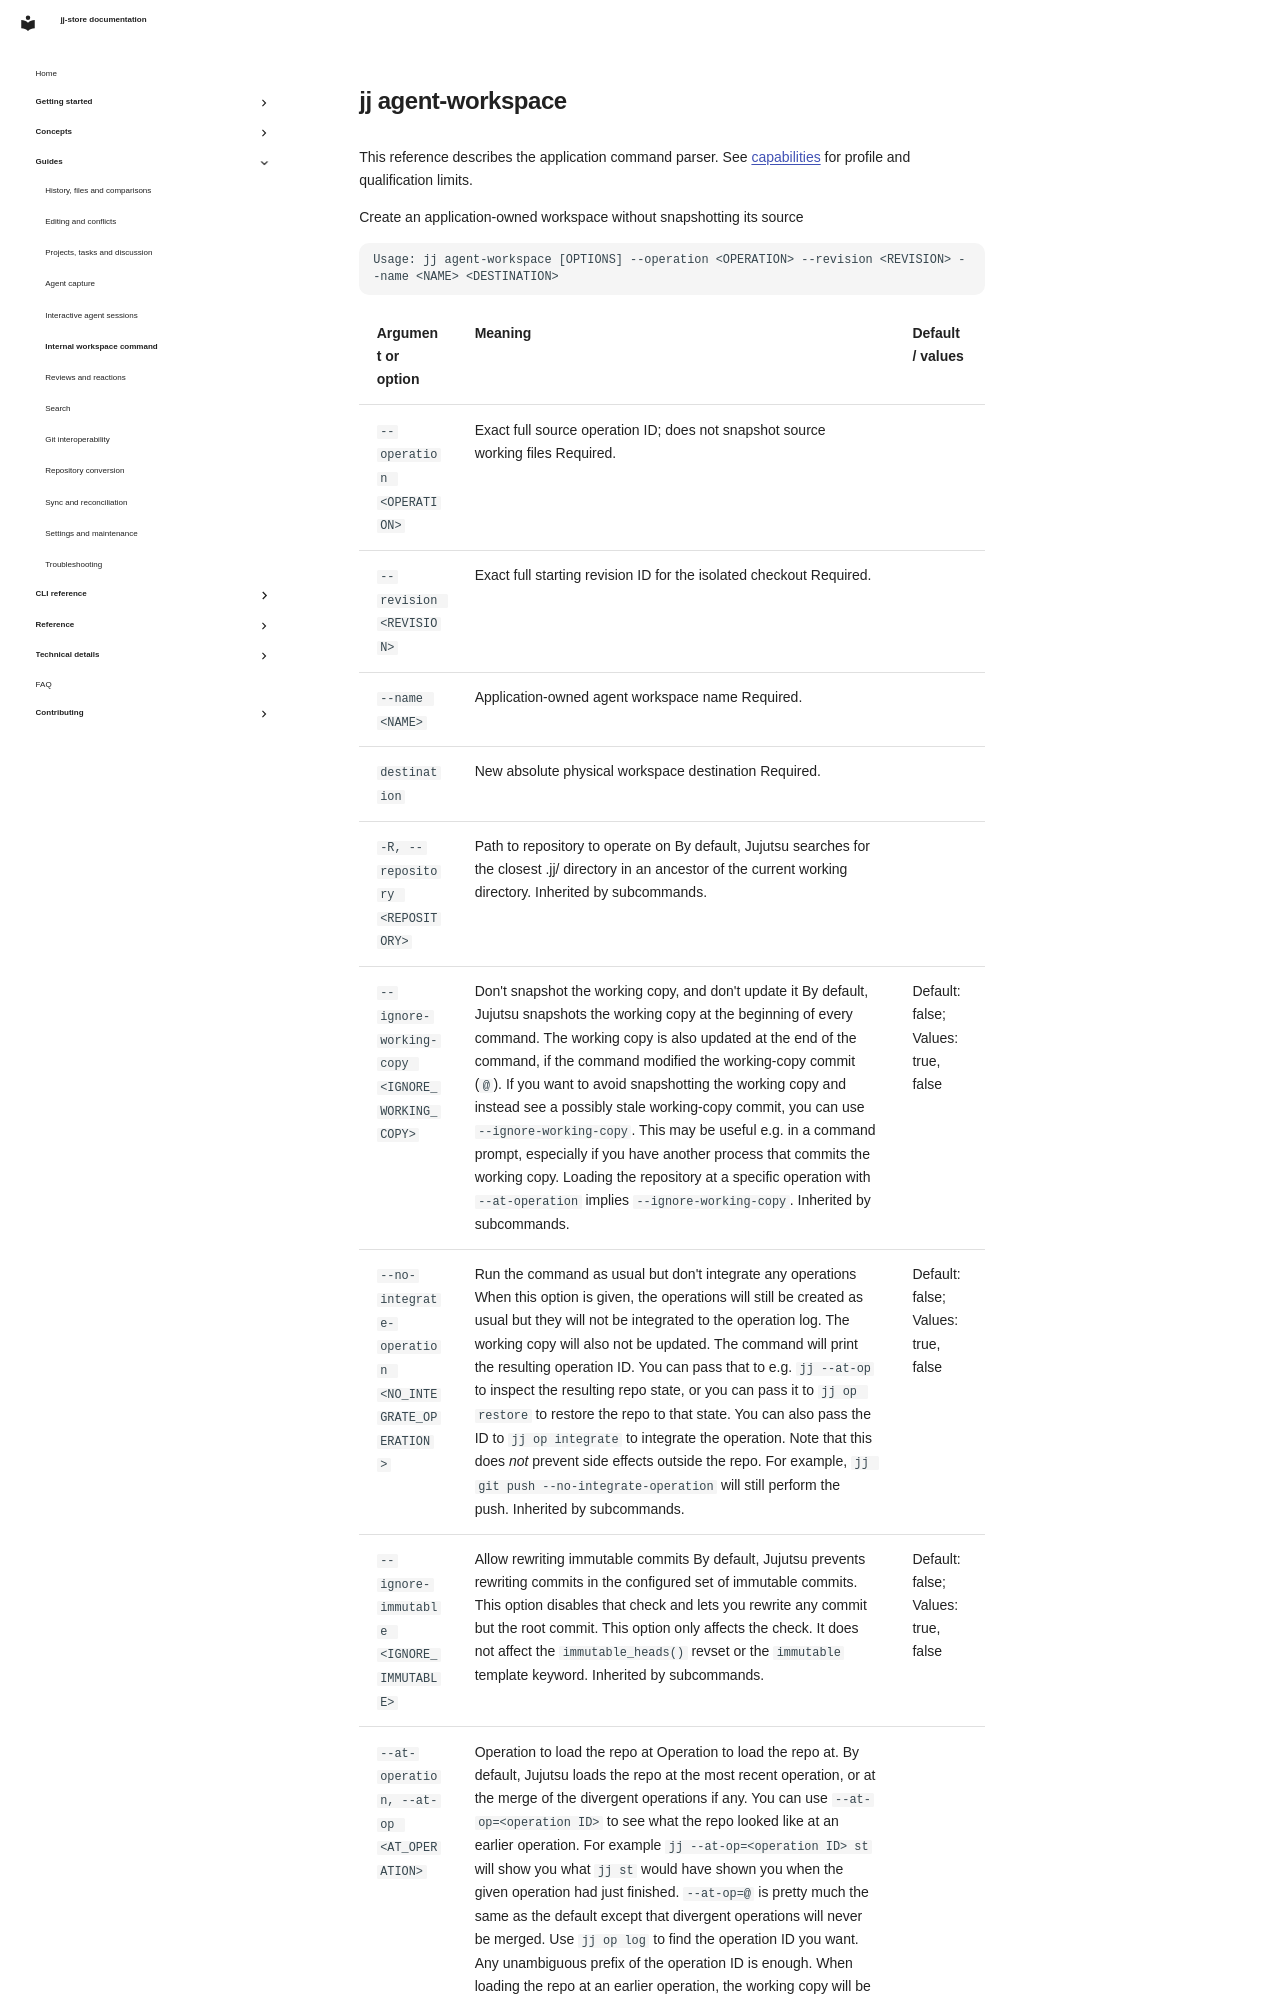

repository: stevejuma/jj-store · page: cli/jj-agent-workspace/index.html · generator: mkdocs

<!-- Generated by pnpm docs:generate. Edit command definitions or shared docs/cli help. -->

# jj agent-workspace

This reference describes the application command parser. See [capabilities](../reference/capabilities.md) for profile and qualification limits.

Create an application-owned workspace without snapshotting its source

```text
Usage: jj agent-workspace [OPTIONS] --operation <OPERATION> --revision <REVISION> --name <NAME> <DESTINATION>
```
